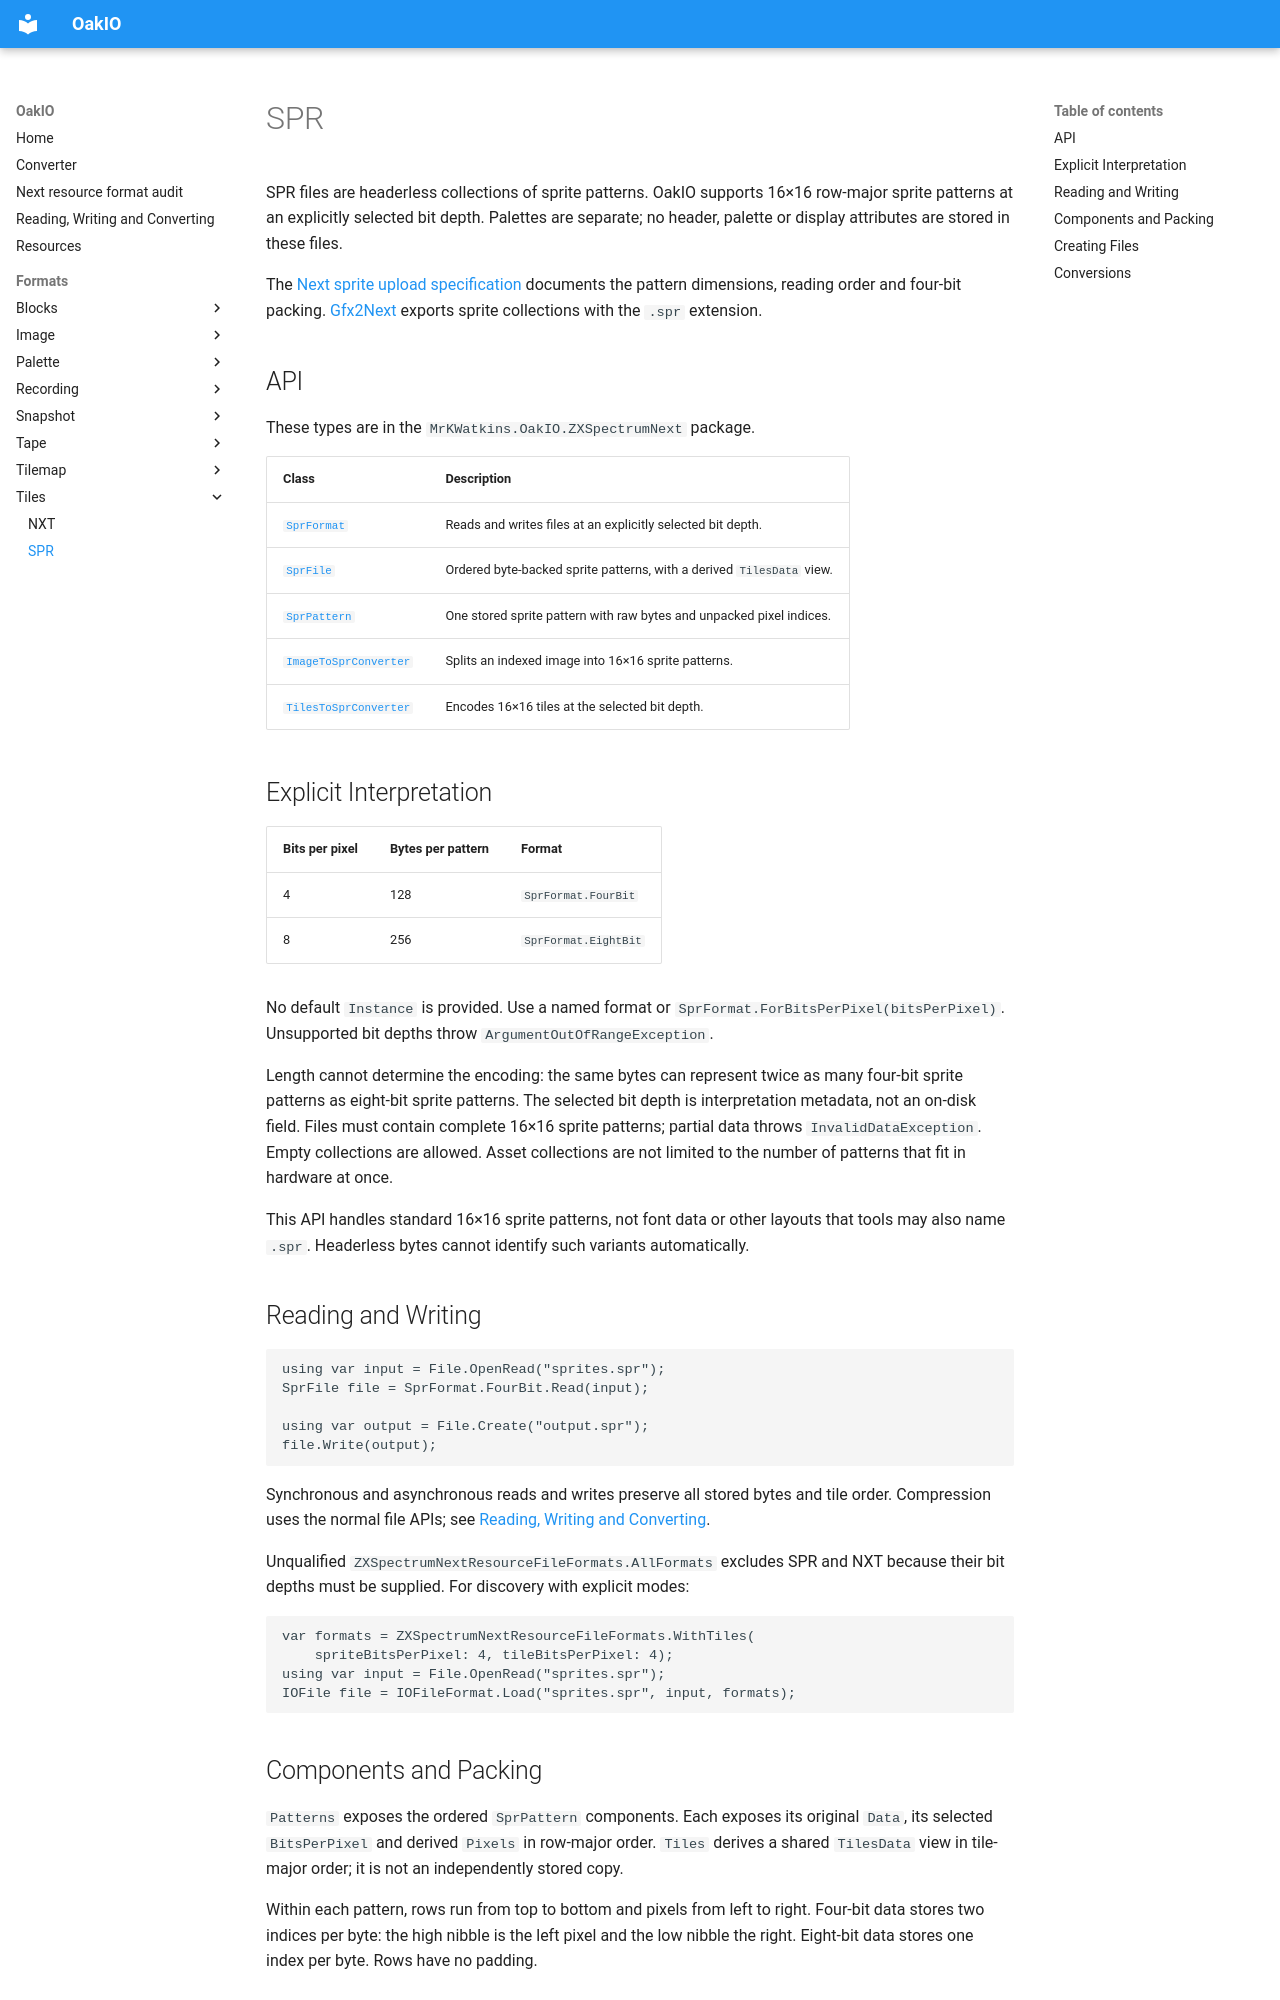

repository: MrKWatkins/OakIO · page: formats/tiles/spr/index.html · generator: mkdocs

# SPR

SPR files are headerless collections of sprite patterns. OakIO supports 16×16 row-major sprite patterns at an explicitly selected bit depth. Palettes are separate; no header, palette or display attributes are stored in these files.

The [Next sprite upload specification](https://wiki.specnext.dev/Sprite_Pattern_Upload) documents the pattern dimensions, reading order and four-bit packing. [Gfx2Next](https://github.com/benbaker76/Gfx2Next) exports sprite collections with the `.spr` extension.

## API

These types are in the `MrKWatkins.OakIO.ZXSpectrumNext` package.

| Class | Description |
| --- | --- |
| [`SprFormat`](../../API/MrKWatkins.OakIO.ZXSpectrumNext.Resources.Spr/SprFormat/index.md) | Reads and writes files at an explicitly selected bit depth. |
| [`SprFile`](../../API/MrKWatkins.OakIO.ZXSpectrumNext.Resources.Spr/SprFile/index.md) | Ordered byte-backed sprite patterns, with a derived `TilesData` view. |
| [`SprPattern`](../../API/MrKWatkins.OakIO.ZXSpectrumNext.Resources.Spr/SprPattern/index.md) | One stored sprite pattern with raw bytes and unpacked pixel indices. |
| [`ImageToSprConverter`](../../API/MrKWatkins.OakIO.ZXSpectrumNext.Resources.Spr/ImageToSprConverter/index.md) | Splits an indexed image into 16×16 sprite patterns. |
| [`TilesToSprConverter`](../../API/MrKWatkins.OakIO.ZXSpectrumNext.Resources.Spr/TilesToSprConverter/index.md) | Encodes 16×16 tiles at the selected bit depth. |

## Explicit Interpretation

| Bits per pixel | Bytes per pattern | Format |
| --- | --- | --- |
| 4 | 128 | `SprFormat.FourBit` |
| 8 | 256 | `SprFormat.EightBit` |

No default `Instance` is provided. Use a named format or `SprFormat.ForBitsPerPixel(bitsPerPixel)`. Unsupported bit depths throw `ArgumentOutOfRangeException`.

Length cannot determine the encoding: the same bytes can represent twice as many four-bit sprite patterns as eight-bit sprite patterns. The selected bit depth is interpretation metadata, not an on-disk field. Files must contain complete 16×16 sprite patterns; partial data throws `InvalidDataException`. Empty collections are allowed. Asset collections are not limited to the number of patterns that fit in hardware at once.

This API handles standard 16×16 sprite patterns, not font data or other layouts that tools may also name `.spr`. Headerless bytes cannot identify such variants automatically.

## Reading and Writing

```c#
using var input = File.OpenRead("sprites.spr");
SprFile file = SprFormat.FourBit.Read(input);

using var output = File.Create("output.spr");
file.Write(output);
```

Synchronous and asynchronous reads and writes preserve all stored bytes and tile order. Compression uses the normal file APIs; see [Reading, Writing and Converting](../../reading-writing-converting.md).

Unqualified `ZXSpectrumNextResourceFileFormats.AllFormats` excludes SPR and NXT because their bit depths must be supplied. For discovery with explicit modes:

```c#
var formats = ZXSpectrumNextResourceFileFormats.WithTiles(
    spriteBitsPerPixel: 4, tileBitsPerPixel: 4);
using var input = File.OpenRead("sprites.spr");
IOFile file = IOFileFormat.Load("sprites.spr", input, formats);
```

## Components and Packing

`Patterns` exposes the ordered `SprPattern` components. Each exposes its original `Data`, its selected `BitsPerPixel` and derived `Pixels` in row-major order. `Tiles` derives a shared `TilesData` view in tile-major order; it is not an independently stored copy.

Within each pattern, rows run from top to bottom and pixels from left to right. Four-bit data stores two indices per byte: the high nibble is the left pixel and the low nibble the right. Eight-bit data stores one index per byte. Rows have no padding.
